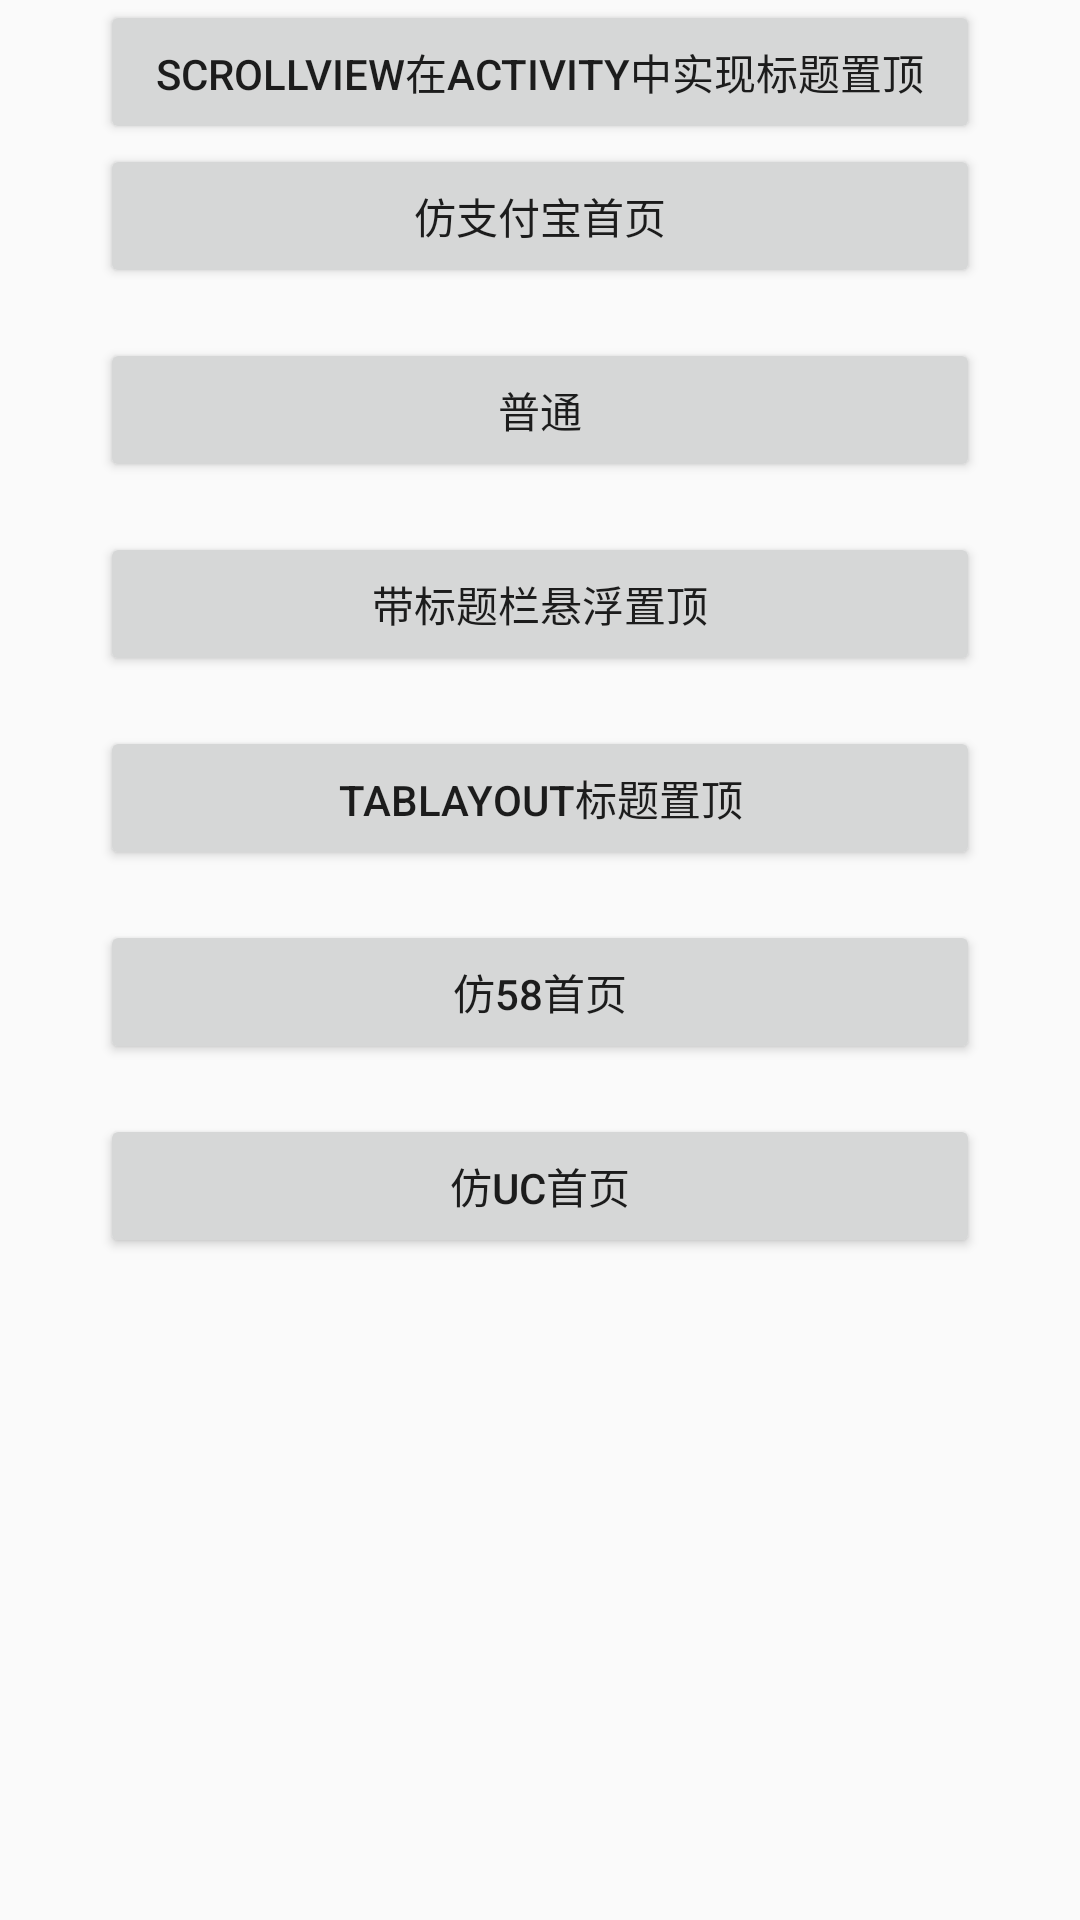

Produce the Android XML layout that renders to this screen, including the resource entries it uses.
<!-- AndroidManifest.xml: application theme Theme.AppCompat.Light.NoActionBar -->
<!-- res/layout/main.xml -->
<?xml version="1.0" encoding="utf-8"?>
<LinearLayout xmlns:android="http://schemas.android.com/apk/res/android"
    android:orientation="vertical"
    android:layout_width="match_parent"
    android:layout_height="match_parent">
    <LinearLayout
        android:layout_width="match_parent"
        android:layout_height="match_parent"
        android:layout_marginLeft="100px"
        android:layout_marginRight="100px"
        android:orientation="vertical">

        <Button
            android:id="@+id/activity_to_top"
            android:layout_width="match_parent"
            android:layout_height="wrap_content"
            android:text="ScrollView在Activity中实现标题置顶"
            />

        <Button
            android:id="@+id/alipay"
            android:layout_width="match_parent"
            android:layout_height="wrap_content"
            android:text="仿支付宝首页"
            />
        <Button
            android:id="@+id/normal"
            android:layout_width="match_parent"
            android:layout_height="wrap_content"
            android:text="普通"
            android:layout_marginTop="50px"
        />
        <Button
            android:id="@+id/title"
            android:layout_width="match_parent"
            android:layout_height="wrap_content"
            android:text="带标题栏悬浮置顶"
            android:layout_marginTop="50px"
            />
        <Button
            android:id="@+id/tablayout"
            android:layout_width="match_parent"
            android:layout_height="wrap_content"
            android:text="TabLayout标题置顶"
            android:layout_marginTop="50px"
            />
        <Button
            android:id="@+id/like_58"
            android:layout_width="match_parent"
            android:layout_height="wrap_content"
            android:text="仿58首页"
            android:layout_marginTop="50px"
            />
        <Button
            android:id="@+id/like_uc"
            android:layout_width="match_parent"
            android:layout_height="wrap_content"
            android:text="仿UC首页"
            android:layout_marginTop="50px"
            />
        <View
            android:layout_width="match_parent"
            android:layout_height="wrap_content"
            android:layout_weight="1"
            />
    </LinearLayout>

</LinearLayout>
<!-- resources referenced by this layout -->
<resources>

</resources>
